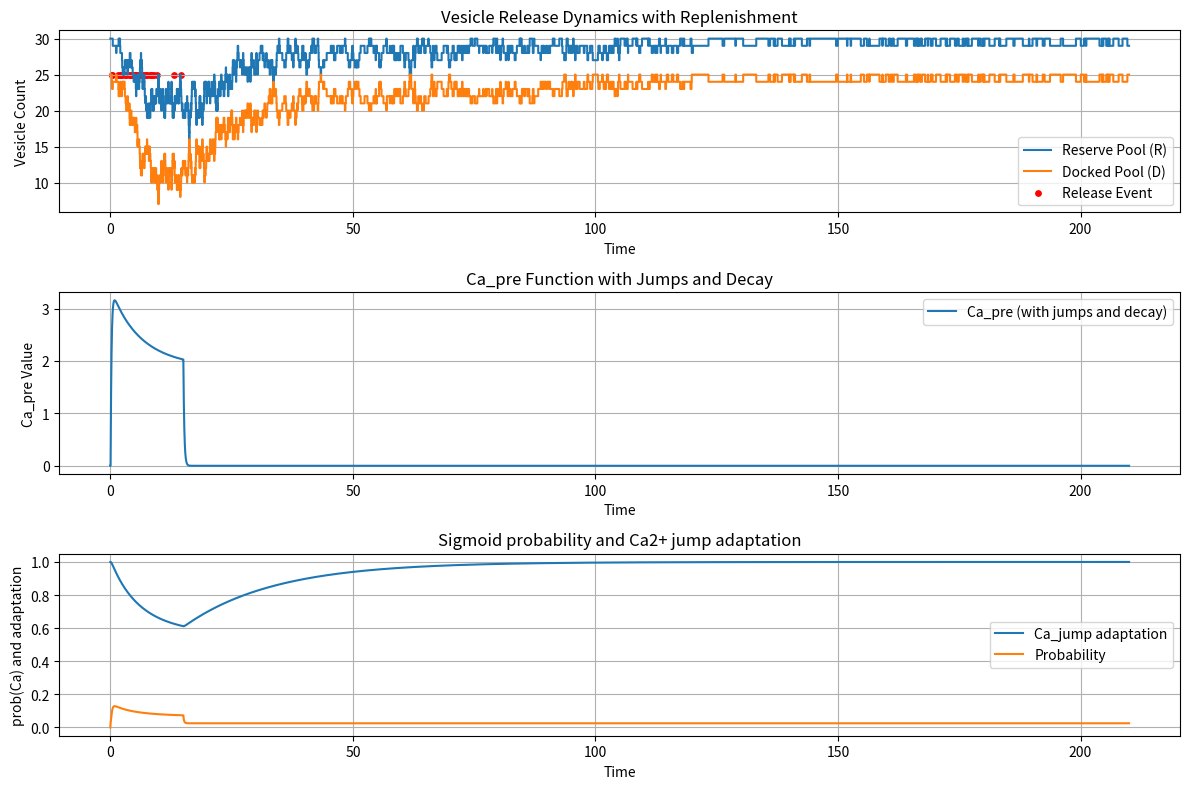
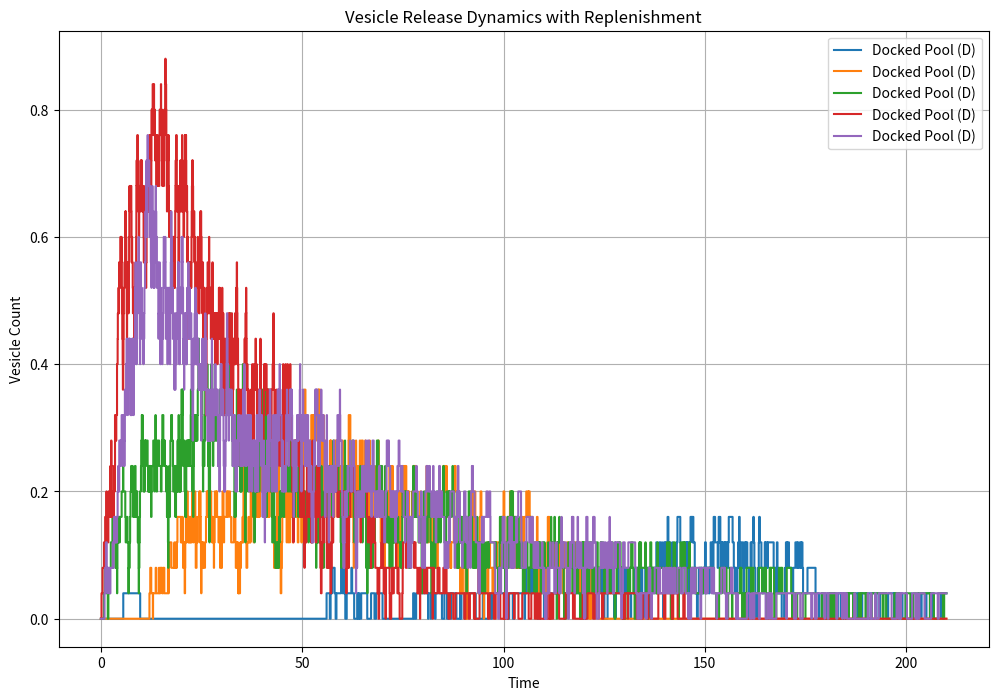

Write Python code to recreate these figures, in order.
# Import necessary libraries
import numpy as np
import matplotlib.pyplot as plt

# Defining the sigmoid function used for vesicle release probability
def sigmoid(z, s, h):
    """
    Sigmoid function with slope s and half-activation at h.
    
    Parameters:
    - z: Input to the function
    - s: Slope of the sigmoid
    - h: Half-activation point
    
    Returns:
    - Value of the sigmoid function at z
    """
    return 1 / (1 + np.exp(-s*(z-h)))

# Defining the main simulation function for vesicle release with decay
def vesicle_release_with_decay(D0, R0, tau_adap, delta, tau_D, tau_R, tau_refR, h, s, decay_rate, jump_size, T, dt, release_rate, max_attempts, quiet_duration):
    """
    Simulate vesicle release dynamics considering vesicle replenishment, calcium-driven exponential decay, 
    and a sigmoid-based vesicle release probability.
    
    Parameters:
    - D0: Initial count of docked vesicles
    - R0: Initial count of reserve vesicles
    - tau_D: Transition rate from reserve to docked
    - tau_R: Transition rate from docked to reserve
    - tau_refR: Replenishment rate for the reserve pool
    - s: Slope of the sigmoid
    - decay_rate: Rate at which calcium decays
    - jump_size: Increase in calcium upon a release event
    - T: Total simulation time
    - dt: Time step of the simulation
    - release_rate: Rate at which vesicles are released
    
    Returns:
    - times: A list of time points of the simulation
    - reserve_values: Corresponding vesicle count in the reserve pool
    - docked_values: Corresponding vesicle count in the docked pool
    - Ca_pre_values: Calcium concentration over time
    - release_times: Time points at which vesicle releases occurred
    """
    
    # Initializing vesicle counts, calcium concentration, and Ca_jump
    R, D, Ca_pre, Ca_jump = R0, D0, 0, 1  # Initialize Ca_jump to 0 or any desired value

    # Initializing lists to store simulation results
    times, reserve_values, docked_values, Ca_pre_values, Ca_jump_values, Sigmoid_proba, release_times = [0], [R], [D], [Ca_pre], [Ca_jump], [0], []

    t, release_attempts, in_quiet_period, quiet_timer, idx_dt = 0, 0, False, 0, 0  # Additional initializations

    # Main simulation loop to process each time step
    while t < T+ quiet_duration:
        # Compute the time for the next potential vesicle release
        next_release_time = (np.floor(t * release_rate) + 1) / release_rate 
        
        # Inner loop to process each time step until the next release time or end of simulation
        while t < next_release_time and t < T + quiet_duration: 
            if in_quiet_period:
                quiet_timer += dt
                if quiet_timer >= quiet_duration:
                    in_quiet_period, quiet_timer = False, 0  # Resetting quiet period and timer

            # Exponential decay of calcium
            Ca_pre *= np.exp(-decay_rate * dt)

            # Update Ca_jump using Euler's method for numerical integration
            dCa_jump = (1 - Ca_jump) * tau_adap - (delta * Ca_jump * Ca_pre)
            Ca_jump += dCa_jump * dt  # Update Ca_jump

            # Random event to determine vesicle movement
            rand_event = np.random.uniform(0, 1)

            # Calculate the rates of different transitions
            transition_RD = ((D0 - D) * R / tau_D) * dt
            transition_DR = ((R0 - R) * D / tau_R) * dt
            replenish_R = ((R0 - R) / tau_refR) * dt

            # Process vesicle movements based on the computed rates
            # Gillespie's algorithm-'a-chien (method to simulate the PDMP stochastic part)
            if rand_event < transition_RD and R > 0: R, D = R - 1, D + 1
            elif rand_event < transition_RD + transition_DR and D > 0: D, R = D - 1, R + 1
            elif rand_event < transition_RD + transition_DR + replenish_R and R < R0: R += 1

            # Updating time and storing simulation results
            # t += dt
            idx_dt += 1
            t = idx_dt*dt
            times.extend([t])
            reserve_values.extend([R])
            docked_values.extend([D])
            Ca_pre_values.extend([Ca_pre])
            Ca_jump_values.extend([Ca_jump])
            Sigmoid_proba.extend([sigmoid(Ca_pre, s, h)])


        # Attempt to release only if not in a quiet period
        if not in_quiet_period and release_attempts < max_attempts:
            release_attempts += 1
            Ca_pre += jump_size * Ca_jump
            rand = np.random.rand()
            if rand < (sigmoid(Ca_pre, s, h)):
                print(rand, sigmoid(Ca_pre, s, h))
                if D > 0:
                    D -= 1
                    release_times.append(t)

        # Check if we've reached the maximum number of attempts
        if release_attempts == max_attempts:
            in_quiet_period = True


    return times, reserve_values, docked_values, Ca_pre_values, Ca_jump_values, Sigmoid_proba,release_times

# Setting the parameters for the simulation
D0 = 25
R0 = 30
tau_D = 3.12883049e+01#2.68104323e+01#2.60381944e+01#2.51406722e+01  
tau_R = 1.58603292e+01#2.01812934e+01#1.97873162e+01  
tau_refR = 1.89092587e+01#2.22210394e+01#2.17659560e+01
s = 5.52438840e-01#7.90609246e-01#0.8
h = 6.62098313e+00#5.26474562e+00#6.08386430e+00
decay_rate = 5.28309299e+00
jump_size = 1
dt = 0.05
release_rate = 30
max_attempts=300
T = max_attempts/release_rate
quiet_duration=200
# Parameter for Ca_jump adaptation
tau_adap = 5.36337317e-02#5.24849781e-02#5.24280854e-02#5.12249414e-02 
delta = 2.20954120e-02#2.09973392e-02#2.09796610e-02#1.98393158e-02

# Execute the simulation
times, reserve_values, docked_values, Ca_pre_values, Ca_jump_values, Sigmoid_proba, release_times = vesicle_release_with_decay(
    D0, R0, tau_adap, delta, tau_D, tau_R, tau_refR, h, s, decay_rate, jump_size, T, dt, release_rate, max_attempts, quiet_duration)


# Plotting the simulation results
plt.figure(figsize=(12, 8))

# Plot vesicle dynamics
plt.subplot(3, 1, 1)
plt.step(times, reserve_values, where='post', label="Reserve Pool (R)")
plt.step(times, docked_values, where='post', label="Docked Pool (D)")
plt.scatter(release_times, [D0] * len(release_times), color='red', label="Release Event", s=15)
plt.xlabel('Time')
plt.ylabel('Vesicle Count')
plt.title('Vesicle Release Dynamics with Replenishment')
plt.grid(True)
plt.legend()

# # Plot calcium dynamics
plt.subplot(3, 1, 2)
plt.plot(times, Ca_pre_values, label="Ca_pre (with jumps and decay)")
plt.xlabel('Time')
plt.ylabel('Ca_pre Value')
plt.title('Ca_pre Function with Jumps and Decay')
plt.grid(True)
plt.legend()

# # Plot calcium dynamics
plt.subplot(3, 1, 3)
plt.plot(times, Ca_jump_values, label="Ca_jump adaptation")
plt.xlabel('Time')
plt.ylabel('Ca_pre Value')
plt.title('Ca_pre Function with Jumps and Decay')
plt.grid(True)
plt.legend()
plt.tight_layout()

# # Plot calcium dynamics
plt.subplot(3, 1, 3)
plt.plot(times, Sigmoid_proba, label="Probability")
plt.xlabel('Time')
plt.ylabel('prob(Ca) and adaptation')
plt.title('Sigmoid probability and Ca2+ jump adaptation')
plt.grid(True)
plt.legend()
plt.tight_layout()


plt.show()

# # Generate a range of values to plot
# z_values = np.linspace(-10, 10, 400)  # Generate 400 values between -10 and 10

# # Compute the corresponding sigmoid values
# sigmoid_values = sigmoid(z_values, s, h)  # Use s=1 and h=4

# # Plot the sigmoid function
# plt.figure(figsize=(8, 6))
# plt.plot(z_values, sigmoid_values, label=f"Sigmoid with s=1, h=4")
# plt.axvline(0, color='gray', lw=0.5)  # Add a vertical line at x=0
# plt.axhline(0.5, color='gray', lw=0.5)  # Add a horizontal line at y=0.5
# plt.xlabel('z')
# plt.ylabel('sigmoid(z)')
# plt.title('Sigmoid Function')
# plt.legend()
# plt.grid(True)
# plt.show()

# Plotting the simulation results
plt.figure(figsize=(12, 8))

# Plot vesicle dynamics
plt.subplot(1, 1, 1)

for release_rate in [2,5,10,20,30]:
    # Execute the simulation
    times, reserve_values, docked_values, Ca_pre_values, Ca_jump_values, Sigmoid_proba, release_times = vesicle_release_with_decay(
        D0, R0, tau_adap, delta, tau_D, tau_R, tau_refR, h, s, decay_rate, jump_size, T, dt, release_rate, max_attempts, quiet_duration)

    # Plotting the simulation results
    # plt.figure(figsize=(12, 8))

    # Plot vesicle dynamics
    # plt.subplot(3, 1, 1)
    # plt.step(times, reserve_values, where='post', label="Reserve Pool (R)")
    plt.step(times, 1-docked_values/np.max(docked_values), where='post', label="Docked Pool (D)")
    #plt.scatter(release_times, [D0] * len(release_times), color='red', label="Release Event", s=15)
    plt.xlabel('Time')
    plt.ylabel('Vesicle Count')
    plt.title('Vesicle Release Dynamics with Replenishment')
    plt.grid(True)
    plt.legend()

plt.show()
